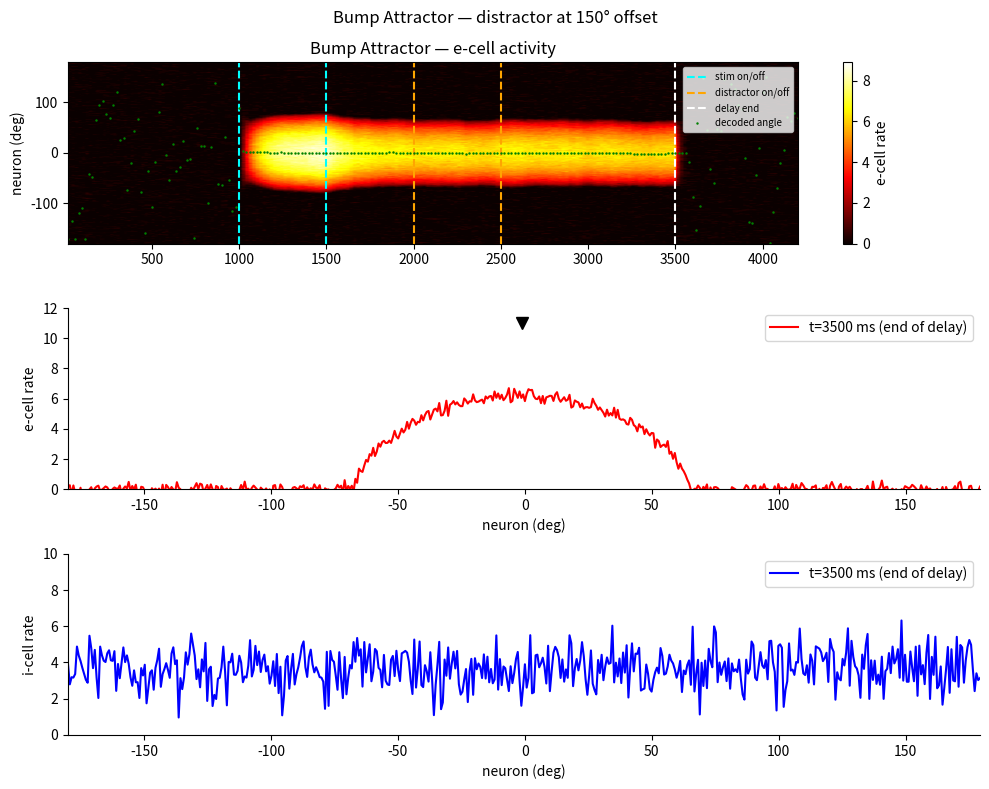

Write the Python code that produced this figure.
"""
FIRING RATE NETWORK MODEL FOR BUMP ATTRACTOR

Continuous ring connectivity
"""

import numpy as np
import matplotlib.pyplot as plt
from scipy.linalg import circulant

# ===== PARAMETERS =====

N = 512       # number of "neurons" in the rate model
npop = 8      # number of cues presented

totalTime = 4200  # total time of the simulation in ms
dt = 2            # integration step in ms

tauE = 20  # time constant of rate equation for excitatory neurons
tauI = 10  # time constant of rate equation for inhibitory neurons

kappa = 1.5  # parameter defining concentration of e-to-e connectivity
GEE = 6      # strength of excitation to excitatory neurons
GEI = 4      # strength of excitation to inhibitory neurons
GIE = 3.4    # strength of inhibition to excitatory neurons
GII = 0.85   # strength of inhibition to inhibitory neurons

I0E = 0.2  # external bias current to excitatory neurons
I0I = 0.5  # external bias current to inhibitory neurons

sigE = 1  # standard deviation of additive noise in rate equation of e-cells
sigI = 3  # standard deviation of additive noise in rate equation of i-cells

stimon   = 1000  # time when external stimulus is applied in ms
stimoff  = 1500  # time when external stimulus ceases in ms
stim     = 200   # strength of external stimulus
delayend = 3500  # time when delay ends in ms

# Distractor parameters (applied during delay period)
distractoron  = 2000   # time when distractor is applied in ms
distractoroff = 2500   # time when distractor ceases in ms
distractor_stim   = 0   # strength of distractor
distractor_angle  = 150    # angular offset of distractor from cue (degrees)

# ===== PRELIMINARY CALCULATIONS =====

rE = np.zeros(N)
rI = np.zeros(N)
nsteps   = int(totalTime / dt)
delayPop = np.zeros(N)

# E-to-E connectivity: circulant matrix with von Mises kernel
theta = np.arange(N) / N * 2 * np.pi
v = np.exp(kappa * np.cos(theta))
v = v / np.sum(v)
WE = circulant(v)  # equivalent to MATLAB gallery('circul', v) since v is symmetric

# Stimulus parameters
theta = theta - np.pi
v = np.exp(kappa * np.cos(theta))
v = v / np.sum(v)
stimulus = stim * v

stimon_step   = int(stimon / dt)
stimoff_step  = int(stimoff / dt)
delayend_step = int(delayend / dt)
delaywin      = int(100 / dt)  # 100 ms window

# Distractor stimulus kernel: same shape as cue but at a different angle
distractor_offset = np.radians(distractor_angle)
v_dist = np.exp(kappa * np.cos(theta - distractor_offset))
v_dist = v_dist / np.sum(v_dist)
distractor = distractor_stim * v_dist

distractoron_step  = int(distractoron / dt)
distractoroff_step = int(distractoroff / dt)

# Input-output function (Brunel, Cereb Cortex 13:1151, 2003)
def f(x):
    return (x**2 * (x > 0) * (x < 1) +
            np.sqrt(np.maximum(4 * x - 3, 0)) * (x >= 1))

# Population vector decoder
def decode(r, th):
    return np.arctan2(np.sum(r * np.sin(th)), np.sum(r * np.cos(th)))

# ===== SIMULATION LOOP =====

# Record history every 10 steps (20 ms)
record_every = 10
n_record = nsteps // record_every
history_rE = np.zeros((n_record, N))
history_rI = np.zeros((n_record, N))
history_ang = np.zeros(n_record)
history_t   = np.zeros(n_record)

response = 0.0
ang = 0.0
rec_idx = 0

for i in range(1, nsteps + 1):

    # Additive noise for each population
    noiseE = sigE * np.random.randn(N)
    noiseI = sigI * np.random.randn(N)

    # Current input to each population
    IE = GEE * (WE @ rE) + (I0E - GIE * np.mean(rI)) * np.ones(N)
    II = (GEI * np.mean(rE) - GII * np.mean(rI) + I0I) * np.ones(N)

    # External task-dependent inputs
    if stimon_step < i < stimoff_step:
        IE = IE + stimulus  # cue stimulus before delay
    if distractoron_step < i < distractoroff_step:
        IE = IE + distractor  # distractor during delay
    if delayend_step < i < delayend_step + (stimoff_step - stimon_step):
        IE = IE - stim      # erasing global input after delay

    if delayend_step - delaywin < i <= delayend_step:
        delayPop += rE / delaywin

    # Euler integration
    rE = rE + (f(IE) - rE + noiseE) * dt / tauE
    rI = rI + (f(II) - rI + noiseI) * dt / tauI

    # Decoded angle from network activity
    ang = decode(rE, theta)
    if i < delayend_step:
        response = ang

    # Record
    if i % record_every == 0:
        history_rE[rec_idx] = rE
        history_rI[rec_idx] = rI
        history_ang[rec_idx] = ang
        history_t[rec_idx] = i * dt
        rec_idx += 1

# ===== PLOT =====

theta_deg = np.degrees(theta)
fig, axes = plt.subplots(3, 1, figsize=(10, 8))
fig.patch.set_facecolor('white')

# Top panel: e-cell activity heatmap (neuron x time)
ax1 = axes[0]
im = ax1.imshow(
    history_rE.T,
    aspect='auto',
    origin='lower',
    extent=[history_t[0], history_t[-1], theta_deg[0], theta_deg[-1]],
    cmap='hot',
    vmin=0
)
plt.colorbar(im, ax=ax1, label='e-cell rate')
ax1.axvline(stimon,        color='cyan',   lw=1.5, ls='--', label='stim on/off')
ax1.axvline(stimoff,       color='cyan',   lw=1.5, ls='--')
ax1.axvline(distractoron,  color='orange', lw=1.5, ls='--', label='distractor on/off')
ax1.axvline(distractoroff, color='orange', lw=1.5, ls='--')
ax1.axvline(delayend,      color='white',  lw=1.5, ls='--', label='delay end')
ax1.plot(history_t, np.degrees(history_ang), 'g.', ms=1.5, label='decoded angle')
ax1.set_ylabel('neuron (deg)')
ax1.set_title('Bump Attractor — e-cell activity')
ax1.legend(loc='upper right', fontsize=7)

# Middle panel: e-cell profile at end of delay
ax2 = axes[1]
delay_idx = np.searchsorted(history_t, delayend) - 1
ax2.plot(theta_deg, history_rE[delay_idx], 'r', label=f't={delayend} ms (end of delay)')
ax2.plot(np.degrees(history_ang[delay_idx]), 11, 'kv', ms=8, markerfacecolor='k')
ax2.set_xlim([theta_deg[0], theta_deg[-1]])
ax2.set_ylim([0, 12])
ax2.set_ylabel('e-cell rate')
ax2.set_xlabel('neuron (deg)')
ax2.legend()
ax2.spines['top'].set_visible(False)
ax2.spines['right'].set_visible(False)

# Bottom panel: i-cell profile at end of delay
ax3 = axes[2]
ax3.plot(theta_deg, history_rI[delay_idx], 'b', label=f't={delayend} ms (end of delay)')
ax3.set_xlim([theta_deg[0], theta_deg[-1]])
ax3.set_ylim([0, 10])
ax3.set_ylabel('i-cell rate')
ax3.set_xlabel('neuron (deg)')
ax3.legend()
ax3.spines['top'].set_visible(False)
ax3.spines['right'].set_visible(False)

plt.suptitle(f'Bump Attractor — distractor at {distractor_angle}° offset')
plt.tight_layout()
plt.savefig('bump_attractor_final_state.png', dpi=300)
plt.show()

print(f"Decoded response angle at end of delay: {np.degrees(response):.1f} deg")
